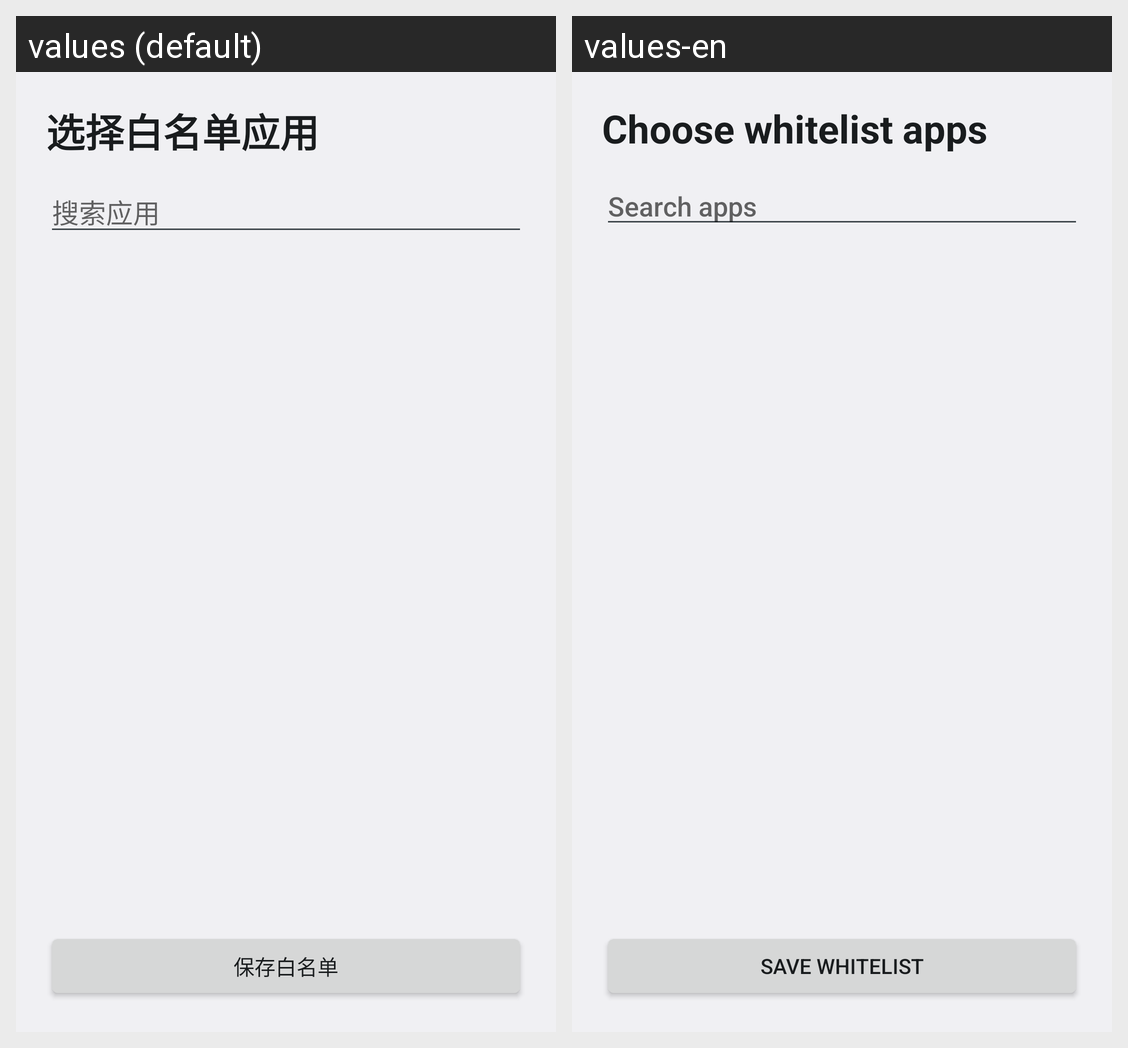

Strings drawn on this Android screen and how each of the app's shown locales translates them:
Android screen res/layout/activity_whitelist.xml rendered under 2 locales, left to right: values (default), values-en. Device: Nexus 5 (rendered at 1080×1920; each locale shown at half size, 540×960, under a caption strip naming it); theme AppTheme.
Strings drawn on this screen, with the default value and each locale's value (text and hints the layout hard-codes, and strings that could not be matched under every locale, appear in the picture but are not listed):

whitelist_select_title
  values: 选择白名单应用
  values-en: Choose whitelist apps

whitelist_search_hint
  values: 搜索应用
  values-en: Search apps

whitelist_save
  values: 保存白名单
  values-en: Save whitelist
